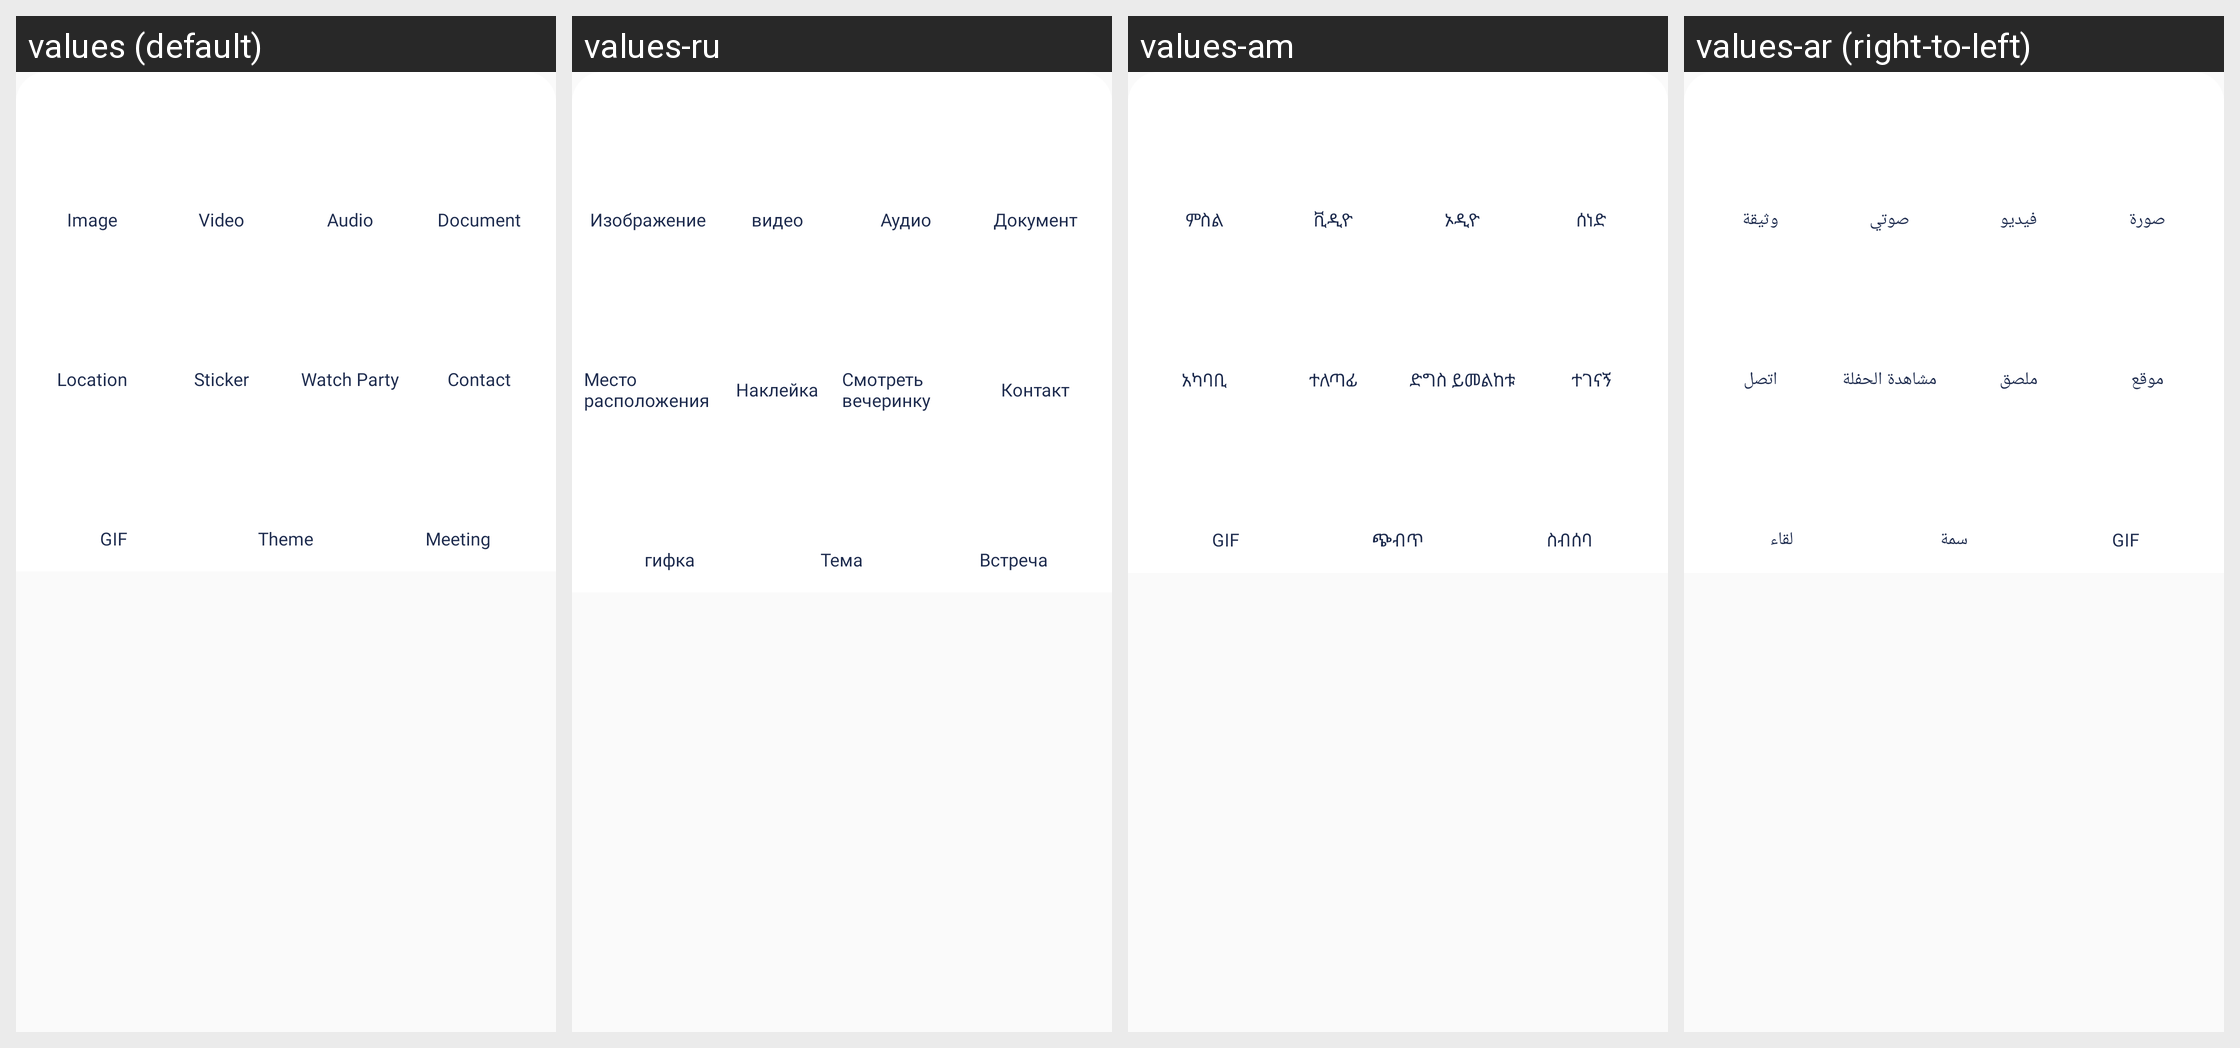

The Android screen above is rendered under several locales of the same app. Produce the string resources it draws, with the default and per-locale values.
Android screen res/layout/bottom_chat.xml rendered under 4 locales, left to right: values (default), values-ru, values-am, values-ar (right-to-left). Device: Nexus 5 (rendered at 1080×1920; each locale shown at half size, 540×960, under a caption strip naming it); theme AppTheme.
Other locales in the repository, not shown: values-bn, values-de, values-es, values-fr, values-ha, values-hi, values-ig, values-in, values-it, values-ja, values-ko, values-mr, values-nl, values-om, values-pt, values-sn, values-ta, values-te, values-tr, values-ur, values-vi, values-yo, values-zh, values-zu.
Strings drawn on this screen, with the default value and each locale's value (text and hints the layout hard-codes, and strings that could not be matched under every locale, appear in the picture but are not listed):

image
  values: Image
  values-ru: Изображение
  values-am: ምስል
  values-ar: صورة

video
  values: Video
  values-ru: видео
  values-am: ቪዲዮ
  values-ar: فيديو

audio
  values: Audio
  values-ru: Аудио
  values-am: ኦዲዮ
  values-ar: صوتي

document
  values: Document
  values-ru: Документ
  values-am: ሰነድ
  values-ar: وثيقة

location
  values: Location
  values-ru: Место расположения
  values-am: አካባቢ
  values-ar: موقع

sticker
  values: Sticker
  values-ru: Наклейка
  values-am: ተለጣፊ
  values-ar: ملصق

watch_party
  values: Watch Party
  values-ru: Смотреть вечеринку
  values-am: ድግስ ይመልከቱ
  values-ar: مشاهدة الحفلة

contact
  values: Contact
  values-ru: Контакт
  values-am: ተገናኝ
  values-ar: اتصل

gif
  values: GIF
  values-ru: гифка
  values-am: GIF
  values-ar: GIF

theme
  values: Theme
  values-ru: Тема
  values-am: ጭብጥ
  values-ar: سمة

meeting
  values: Meeting
  values-ru: Встреча
  values-am: ስብሰባ
  values-ar: لقاء
